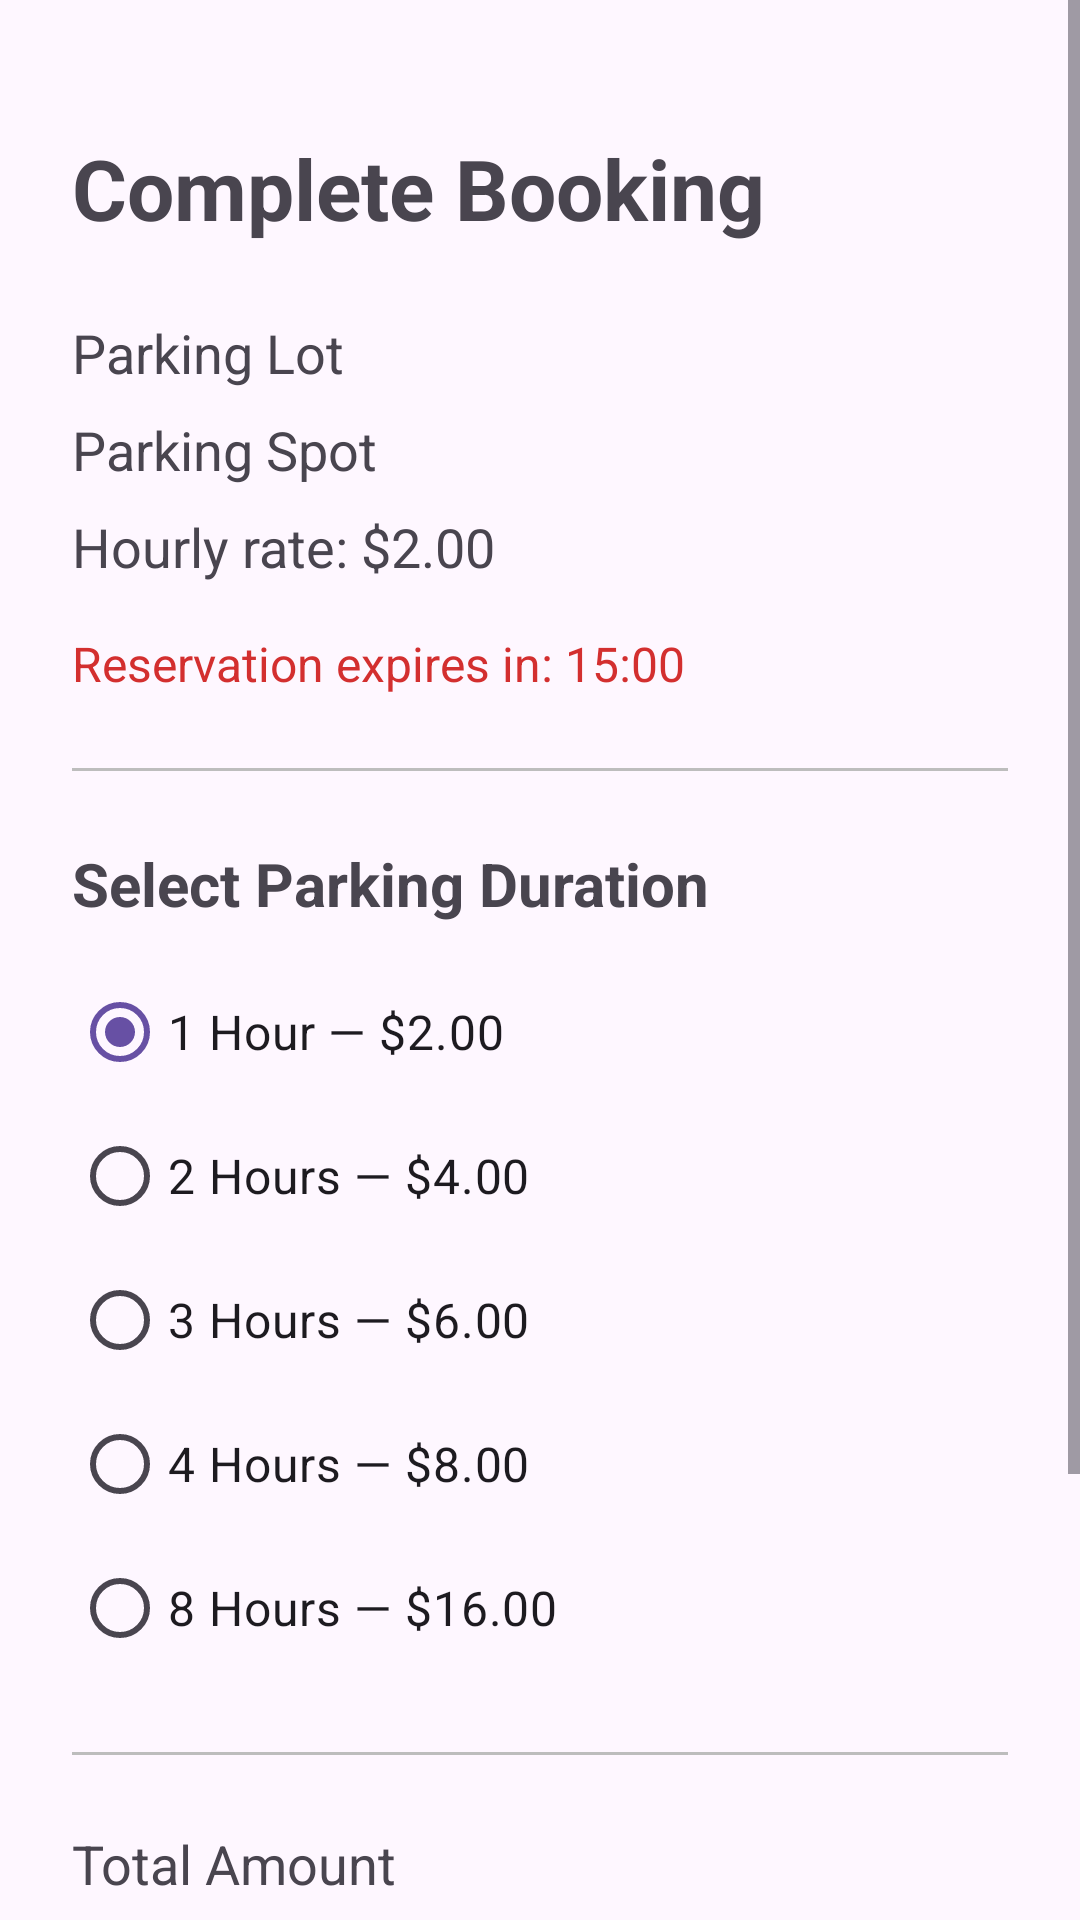

Reconstruct the res/layout file that produces this screen, plus the resources it refers to.
<!-- AndroidManifest.xml: application theme Theme.TRUParkingApp -->
<!-- res/layout/activity_booking.xml -->
<?xml version="1.0" encoding="utf-8"?>
<ScrollView
    xmlns:android="http://schemas.android.com/apk/res/android"
    android:id="@+id/booking_root"
    android:layout_width="match_parent"
    android:layout_height="match_parent"
    android:fillViewport="true">

    <LinearLayout
        android:layout_width="match_parent"
        android:layout_height="wrap_content"
        android:orientation="vertical"
        android:padding="24dp">

        <TextView
            android:layout_width="match_parent"
            android:layout_height="wrap_content"
            android:text="Complete Booking"
            android:textSize="28sp"
            android:textStyle="bold"
            android:layout_marginTop="20dp"/>

        <TextView
            android:id="@+id/text_booking_lot"
            android:layout_width="match_parent"
            android:layout_height="wrap_content"
            android:layout_marginTop="24dp"
            android:text="Parking Lot"
            android:textSize="18sp"/>

        <TextView
            android:id="@+id/text_booking_spot"
            android:layout_width="match_parent"
            android:layout_height="wrap_content"
            android:layout_marginTop="8dp"
            android:text="Parking Spot"
            android:textSize="18sp"/>

        <TextView
            android:layout_width="match_parent"
            android:layout_height="wrap_content"
            android:layout_marginTop="8dp"
            android:text="Hourly rate: $2.00"
            android:textSize="18sp"/>

        <TextView
            android:id="@+id/text_booking_timer"
            android:layout_width="match_parent"
            android:layout_height="wrap_content"
            android:layout_marginTop="16dp"
            android:text="Reservation expires in: 15:00"
            android:textSize="16sp"
            android:textColor="#D32F2F"/>

        <View
            android:layout_width="match_parent"
            android:layout_height="1dp"
            android:layout_marginTop="24dp"
            android:background="#BDBDBD"/>

        <TextView
            android:layout_width="match_parent"
            android:layout_height="wrap_content"
            android:layout_marginTop="24dp"
            android:text="Select Parking Duration"
            android:textSize="20sp"
            android:textStyle="bold"/>

        <RadioGroup
            android:id="@+id/radio_parking_duration"
            android:layout_width="match_parent"
            android:layout_height="wrap_content"
            android:layout_marginTop="12dp"
            android:orientation="vertical"
            android:checkedButton="@+id/radio_one_hour">

            <RadioButton
                android:id="@+id/radio_one_hour"
                android:layout_width="match_parent"
                android:layout_height="wrap_content"
                android:minHeight="48dp"
                android:text="1 Hour — $2.00"
                android:textSize="16sp"/>

            <RadioButton
                android:id="@+id/radio_two_hours"
                android:layout_width="match_parent"
                android:layout_height="wrap_content"
                android:minHeight="48dp"
                android:text="2 Hours — $4.00"
                android:textSize="16sp"/>

            <RadioButton
                android:id="@+id/radio_three_hours"
                android:layout_width="match_parent"
                android:layout_height="wrap_content"
                android:minHeight="48dp"
                android:text="3 Hours — $6.00"
                android:textSize="16sp"/>

            <RadioButton
                android:id="@+id/radio_four_hours"
                android:layout_width="match_parent"
                android:layout_height="wrap_content"
                android:minHeight="48dp"
                android:text="4 Hours — $8.00"
                android:textSize="16sp"/>

            <RadioButton
                android:id="@+id/radio_eight_hours"
                android:layout_width="match_parent"
                android:layout_height="wrap_content"
                android:minHeight="48dp"
                android:text="8 Hours — $16.00"
                android:textSize="16sp"/>

        </RadioGroup>

        <View
            android:layout_width="match_parent"
            android:layout_height="1dp"
            android:layout_marginTop="24dp"
            android:background="#BDBDBD"/>

        <TextView
            android:layout_width="match_parent"
            android:layout_height="wrap_content"
            android:layout_marginTop="24dp"
            android:text="Total Amount"
            android:textSize="18sp"/>

        <TextView
            android:id="@+id/text_booking_total"
            android:layout_width="match_parent"
            android:layout_height="wrap_content"
            android:text="$2.00"
            android:textSize="36sp"
            android:textStyle="bold"
            android:textColor="#2E7D32"/>

        <Button
            android:id="@+id/button_proceed_payment"
            android:layout_width="match_parent"
            android:layout_height="wrap_content"
            android:layout_marginTop="24dp"
            android:backgroundTint="#2E7D32"
            android:textColor="#FFFFFF"
            android:text="Proceed to Payment"/>

        <Button
            android:id="@+id/button_back_reservation"
            android:layout_width="match_parent"
            android:layout_height="wrap_content"
            android:layout_marginTop="8dp"
            android:text="Back to Reservation"/>

    </LinearLayout>

</ScrollView>
<!-- resources referenced by this layout -->
<resources>
  <style name="Theme.TRUParkingApp" parent="Base.Theme.TRUParkingApp" />
  <style name="Base.Theme.TRUParkingApp" parent="Theme.Material3.DayNight.NoActionBar">
          
          
      </style>
</resources>
